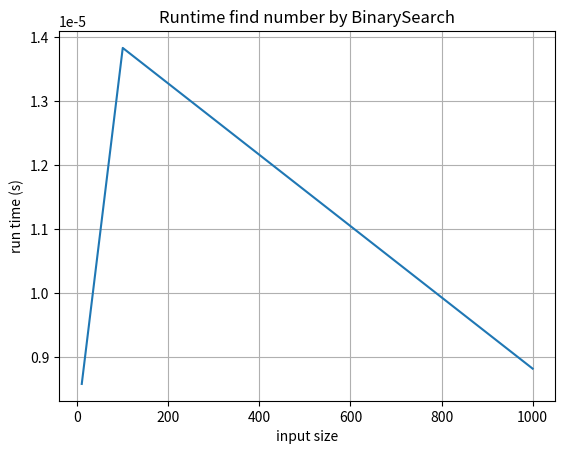

Write the Python code that produced this figure.
import time
import matplotlib.pyplot as plt
import numpy as np


def binarySearch(inputData, l, r, x):
    if r >= l:
        mid = l + (r - l) // 2
        if inputData[mid] == x:
            return mid
        elif inputData[mid] > x:
            return binarySearch(inputData, l, mid - 1, x)
        else:
            return binarySearch(inputData, mid + 1, r, x)
    else:
        return -1

def createInputData(n):
    inputData = np.random.randint(-n, n, size=(n), dtype=int)
    return sorted(inputData)


def randomNumber(n):
    number = np.random.randint(-n, n, size=1)
    return int(number)


def runTime(input, random):
    start = time.time()
    binarySearch(input, 0, len(input) - 1, random)
    end = time.time()
    a_runtime = end - start
    return a_runtime


dl1 = createInputData(10)
random1 = randomNumber(10)

dl2 = createInputData(10000)
random2 = randomNumber(10000)

dl3 = createInputData(1000000)
random3 = randomNumber(1000000)

dl1_runtime = runTime(dl1, random1)
print(dl1_runtime)
dl2_runtime = runTime(dl2, random2)
print(dl2_runtime)

dl3_runtime = runTime(dl3, random3)
print(dl3_runtime)

#
# Data for plotting
input_size = (10, 100, 1000)
run_time = (dl1_runtime, dl2_runtime, dl3_runtime)

fig, ax = plt.subplots()
print(fig)
ax.plot(input_size, run_time)

ax.set(xlabel='input size', ylabel='run time (s)',
       title='Runtime find number by BinarySearch')
ax.grid()

fig.savefig("BinarySearch.png")
plt.show()
